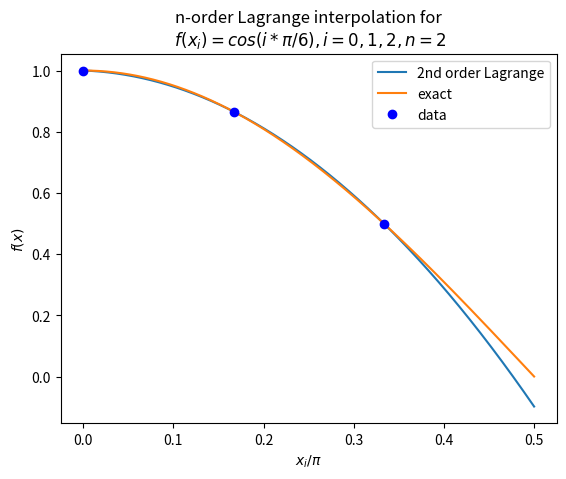

Write Python code to recreate this figure.
import numpy as np
import matplotlib.pyplot as plt
import math

x=np.array([0,1/6,1/3])
y=np.array([1,np.sqrt(3)/2,0.5])


def lagrange_interpolation(a,x,y):
    return (a-x[1])*(a-x[2])/(x[0]-x[1])/(x[0]-x[2])*y[0]+\
    (a-x[0])*(a-x[2])/(x[1]-x[0])/(x[1]-x[2])*y[1]+\
    (a-x[0])*(a-x[1])/(x[2]-x[0])/(x[2]-x[1])*y[2]

def fcos(x):
    return np.cos(x*np.pi)

x_test=np.linspace(0,0.5,2001)
f=lagrange_interpolation(x_test,x,y)
plt.plot(x_test,f,label='2nd order Lagrange')
plt.plot(x_test,fcos(x_test),label='exact')
plt.plot(x,y,'bo',label='data')
plt.title('n-order Lagrange interpolation for\n $f(x_i)=cos(i*π/6),i=0,1,2,n=2$')
plt.xlabel('$x_i/π$')
plt.ylabel('$f(x)$')
plt.legend()
plt.show()